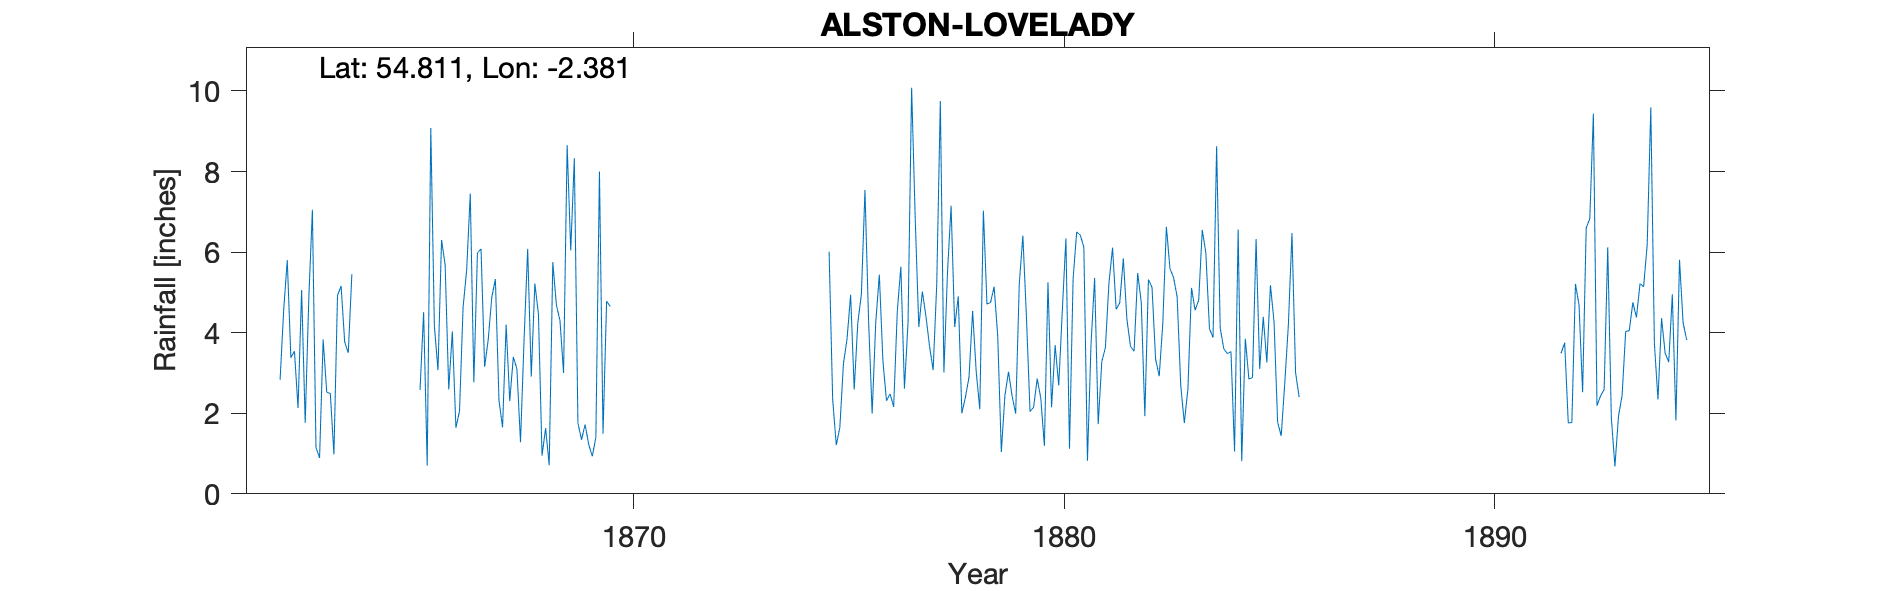

The file beside this chart, header and first rows:
ALSTON LOVE LADY SHIELD, , , , , , , , , , , , , , , , , , , , , , , 
Grid ref, NY756463, Long, -2.381, Lat, 54.81, Elevation, 1240, ft, , , , , , , , , , , , , , , 
Station no, 05/08/3658, , , , , , , , , , , , , , , , , , , , , , 
, 1860, 1861, 1862, 1863, 1864, 1865, 1866, 1867, 1868, 1869, 1870, 1871, 1872, 1873, 1874, 1875, 1876, 1877, 1878, 1879, 1880, 1881, 1882
January, , , , 7.05, , , 6.3, 3.15, 6.08, 6.04, , , , , , 6.01, 1.99, 6.84, 4.9, 1.04, 1.19, 0.82, 3.66
February, , , , 1.15, , , 5.68, 3.82, 2.91, 8.33, , , , , , 2.34, 4.25, 4.14, 2, 2.44, 5.25, 3.72, 3.54
March, , , , 0.89, , , 2.59, 4.88, 5.22, 1.76, , , , , , 1.21, 5.44, 5.02, 2.4, 3.03, 2.15, 5.36, 5.48
April, , , 2.83, 3.83, , , 4.03, 5.33, 4.46, 1.34, , , , , , 1.65, 3.3, 4.4, 2.9, 2.43, 3.69, 1.73, 4.75
May, , , 4.56, 2.52, , , 1.64, 2.32, 0.95, 1.72, , , , , , 3.23, 2.31, 3.66, 4.54, 1.99, 2.69, 3.28, 1.93
June, , , 5.8, 2.49, , , 2.05, 1.65, 1.63, 1.23, , , , , , 3.84, 2.48, 3.07, 3.03, 5.21, 4.56, 3.63, 5.32
July, , , 3.38, 0.98, , 2.58, 4.63, 4.2, 0.71, 0.93, , , , , , 4.94, 2.16, 5.2, 2.1, 6.41, 6.34, 5.24, 5.12
August, , , 3.54, 4.92, , 4.51, 5.56, 2.3, 5.75, 1.4, , , , , , 2.59, 4.52, 9.75, 7.03, 4.38, 1.12, 6.11, 3.34
September, , , 2.13, 5.16, , 0.7, 7.45, 3.4, 4.69, 8, , , , , , 4.24, 5.64, 3.01, 4.71, 2.04, 5.33, 4.58, 2.92
October, , , 5.06, 3.77, , 9.08, 2.77, 3.1, 4.3, 1.49, , , , , , 4.95, 2.61, 5.5, 4.75, 2.15, 6.5, 4.74, 4.23
November, , , 1.76, 3.5, , 4.17, 5.98, 1.28, 3, 4.78, , , , , , 7.54, 4.25, 7.15, 5.14, 2.86, 6.42, 5.84, 6.63
December, , , 4.85, 5.45, , 3.07, 6.08, 3.84, 8.65, 4.65, , , , , , 4.31, 10.08, 4.14, 3.9, 2.37, 6.12, 4.33, 5.59
Total, , , , 41.71, , , 54.76, 39.27, 48.35, 41.67, , , , , , 46.85, 49.03, 61.88, 47.4, 36.35, 51.36, 49.38, 52.51
Patchy records and nothing between Dec 1…, , , , , , , , , , , , , , , , , , , , , , , 
Single value for July 1957 deleted as ha…, , , , , , , , , , , , , , , , , , , , , , , 
